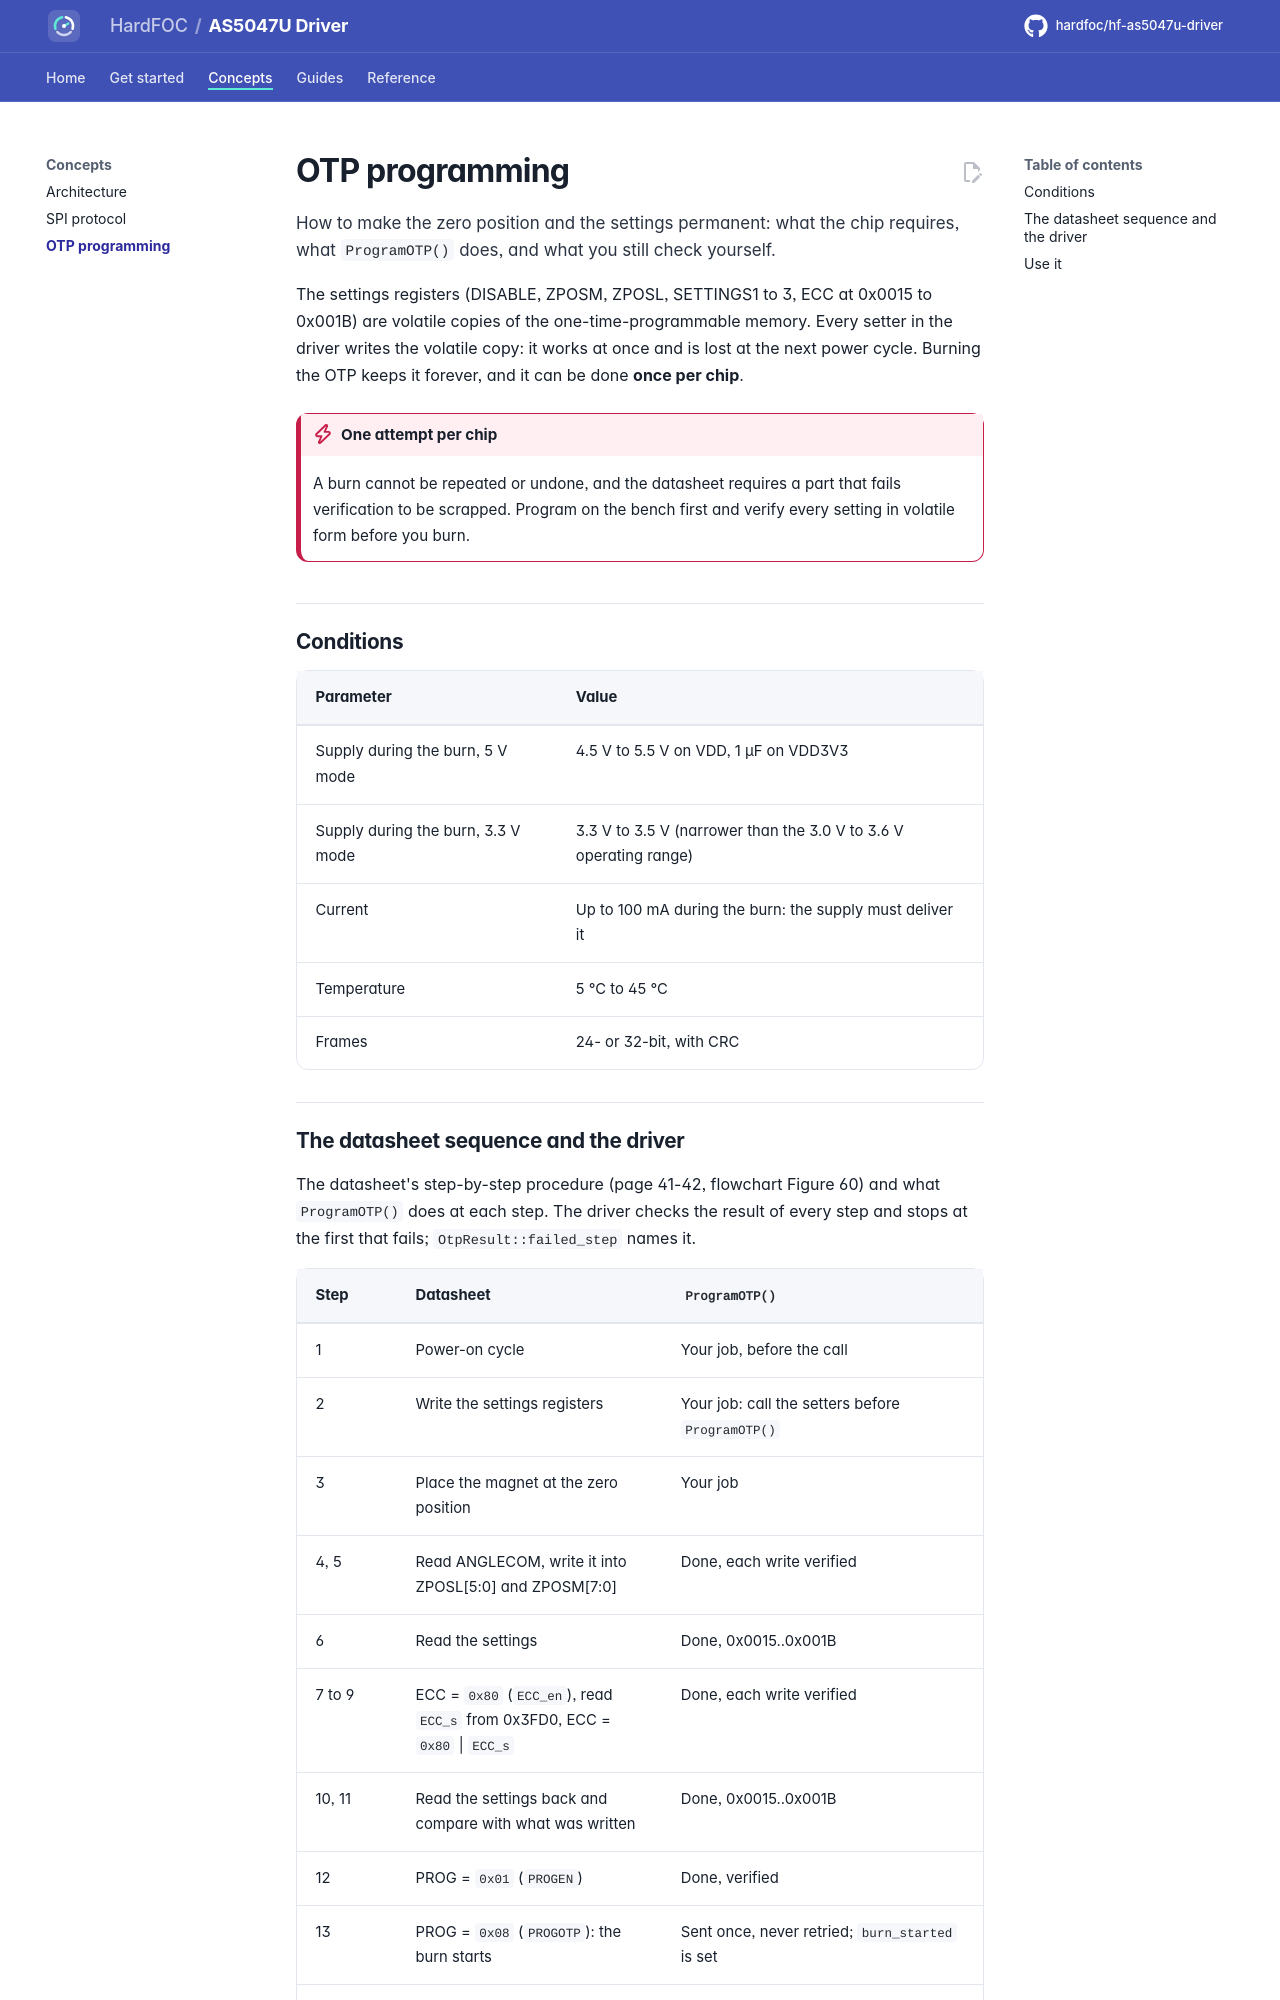

repository: hardfoc/hf-as5047u-driver · page: dev/otp/index.html · generator: mkdocs

# OTP programming

How to make the zero position and the settings permanent: what the chip requires, what `ProgramOTP()` does, and
what you still check yourself.

The settings registers (DISABLE, ZPOSM, ZPOSL, SETTINGS1 to 3, ECC at 0x0015 to 0x001B) are volatile copies of the
one-time-programmable memory. Every setter in the driver writes the volatile copy: it works at once and is lost
at the next power cycle. Burning the OTP keeps it forever, and it can be done **once per chip**.

!!! danger "One attempt per chip"
    A burn cannot be repeated or undone, and the datasheet requires a part that fails verification to be
    scrapped. Program on the bench first and verify every setting in volatile form before you burn.

## Conditions

| Parameter | Value |
| --- | --- |
| Supply during the burn, 5 V mode | 4.5 V to 5.5 V on VDD, 1 µF on VDD3V3 |
| Supply during the burn, 3.3 V mode | 3.3 V to 3.5 V (narrower than the 3.0 V to 3.6 V operating range) |
| Current | Up to 100 mA during the burn: the supply must deliver it |
| Temperature | 5 °C to 45 °C |
| Frames | 24- or 32-bit, with CRC |
